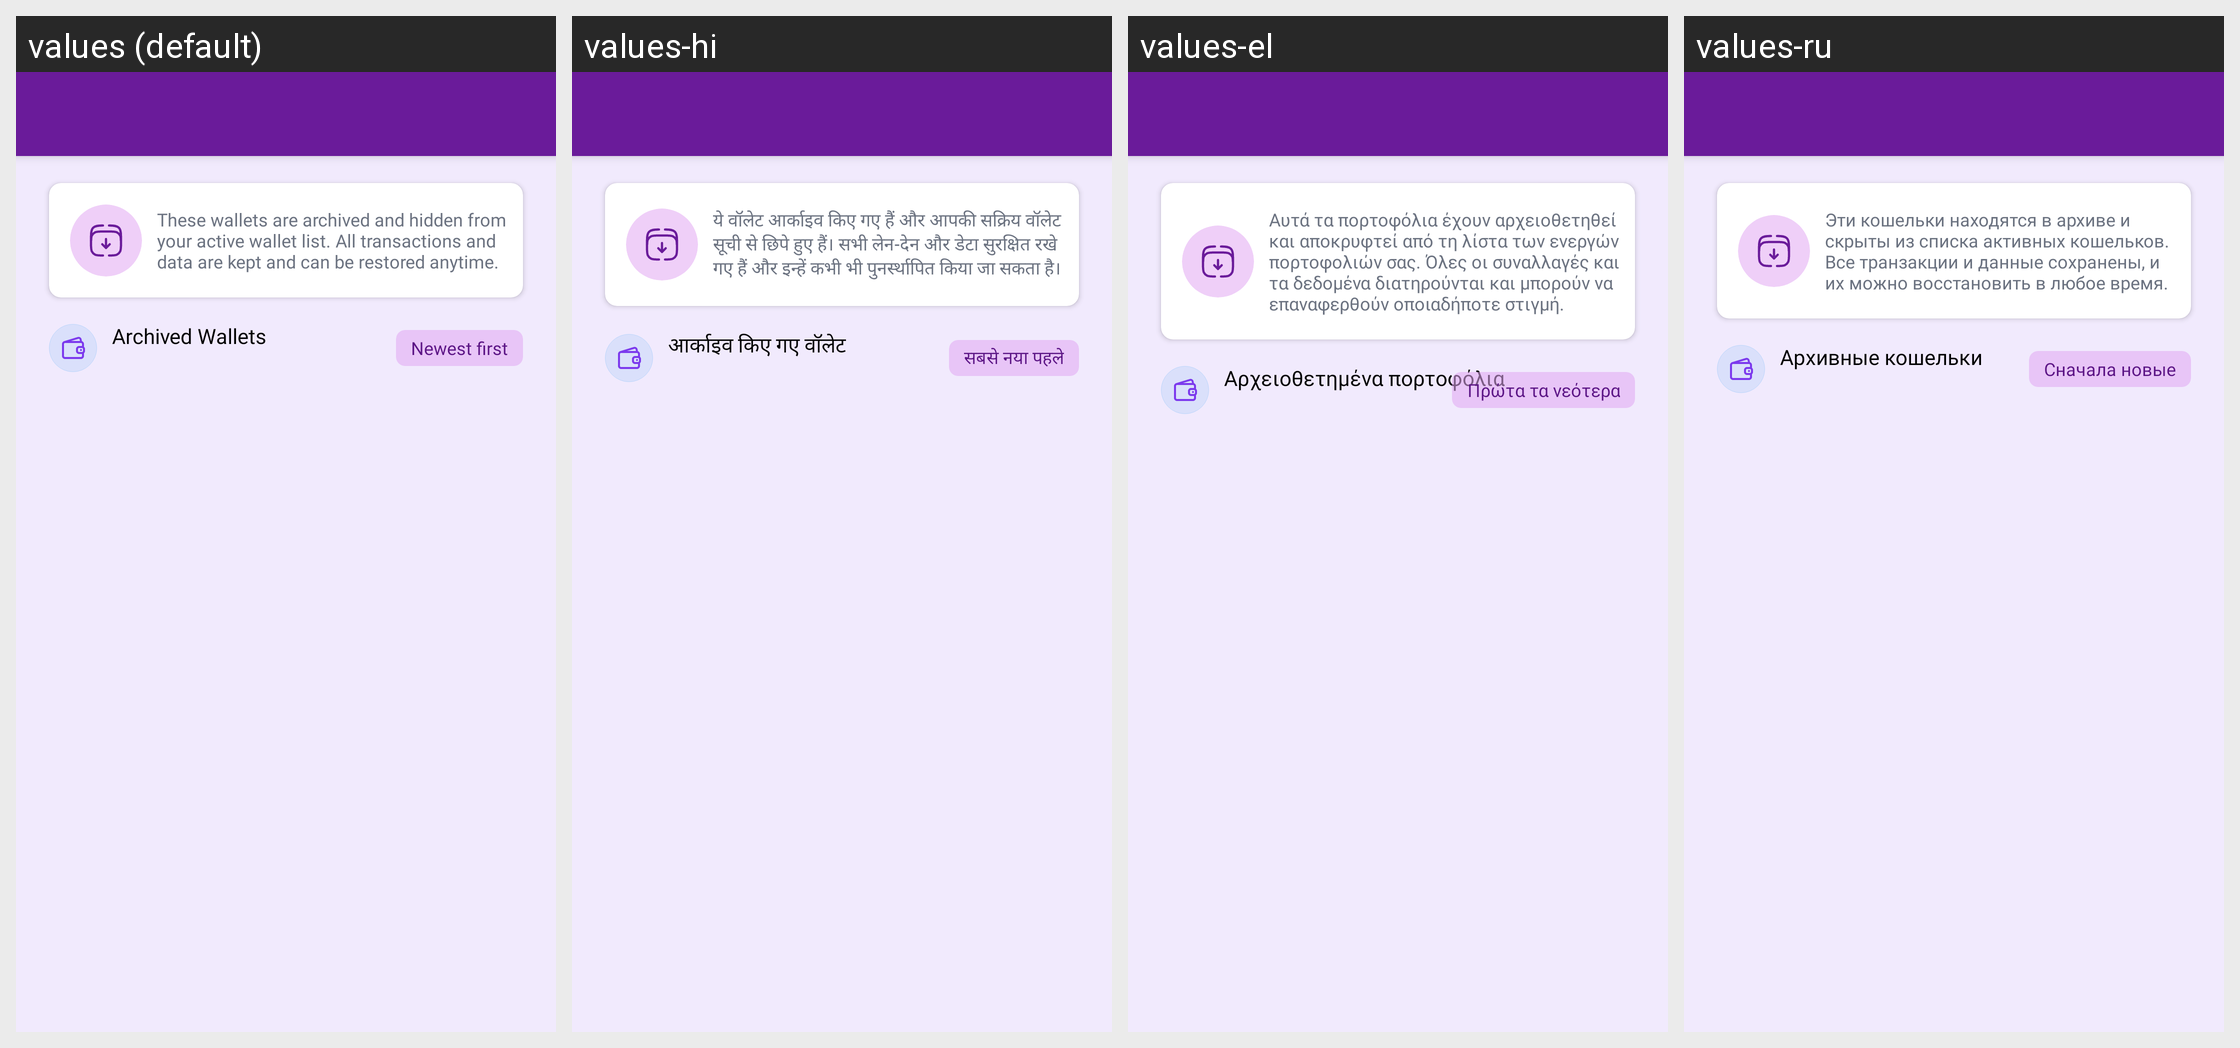

Here is an Android app screen in its default locale and in the app's own translations. Write out the translated-string differences for the strings that appear on this screen.
Android screen res/layout/activity_archived_wallets.xml rendered under 4 locales, left to right: values (default), values-hi, values-el, values-ru. Device: Nexus 5 (rendered at 1080×1920; each locale shown at half size, 540×960, under a caption strip naming it); theme Theme.MoneyTracker.
Other locales in the repository, not shown: values-ar, values-bn, values-cs, values-de, values-es, values-fa, values-fr, values-in, values-it, values-ja, values-kn, values-ko, values-ml, values-ms, values-pl, values-pt-rBR, values-ro, values-ta-rIN, values-te, values-th, values-tr, values-uk, values-vi, values-zh-rCN, values-zh-rTW.
Strings drawn on this screen, with the default value and each locale's value (text and hints the layout hard-codes, and strings that could not be matched under every locale, appear in the picture but are not listed):

archived_wallet_desc
  values: These wallets are archived and hidden from your active wallet list. All transactions and data are kept and can be restored anytime.
  values-hi: ये वॉलेट आर्काइव किए गए हैं और आपकी सक्रिय वॉलेट सूची से छिपे हुए हैं। सभी लेन-देन और डेटा सुरक्षित रखे गए हैं और इन्हें कभी भी पुनर्स्थापित किया जा सकता है।
  values-el: Αυτά τα πορτοφόλια έχουν αρχειοθετηθεί και αποκρυφτεί από τη λίστα των ενεργών πορτοφολιών σας. Όλες οι συναλλαγές και τα δεδομένα διατηρούνται και μπορούν να επαναφερθούν οποιαδήποτε στιγμή.
  values-ru: Эти кошельки находятся в архиве и скрыты из списка активных кошельков. Все транзакции и данные сохранены, и их можно восстановить в любое время.

archived_wallets
  values: Archived Wallets
  values-hi: आर्काइव किए गए वॉलेट
  values-el: Αρχειοθετημένα πορτοφόλια
  values-ru: Архивные кошельки

newest_first
  values: Newest first
  values-hi: सबसे नया पहले
  values-el: Πρώτα τα νεότερα
  values-ru: Сначала новые
